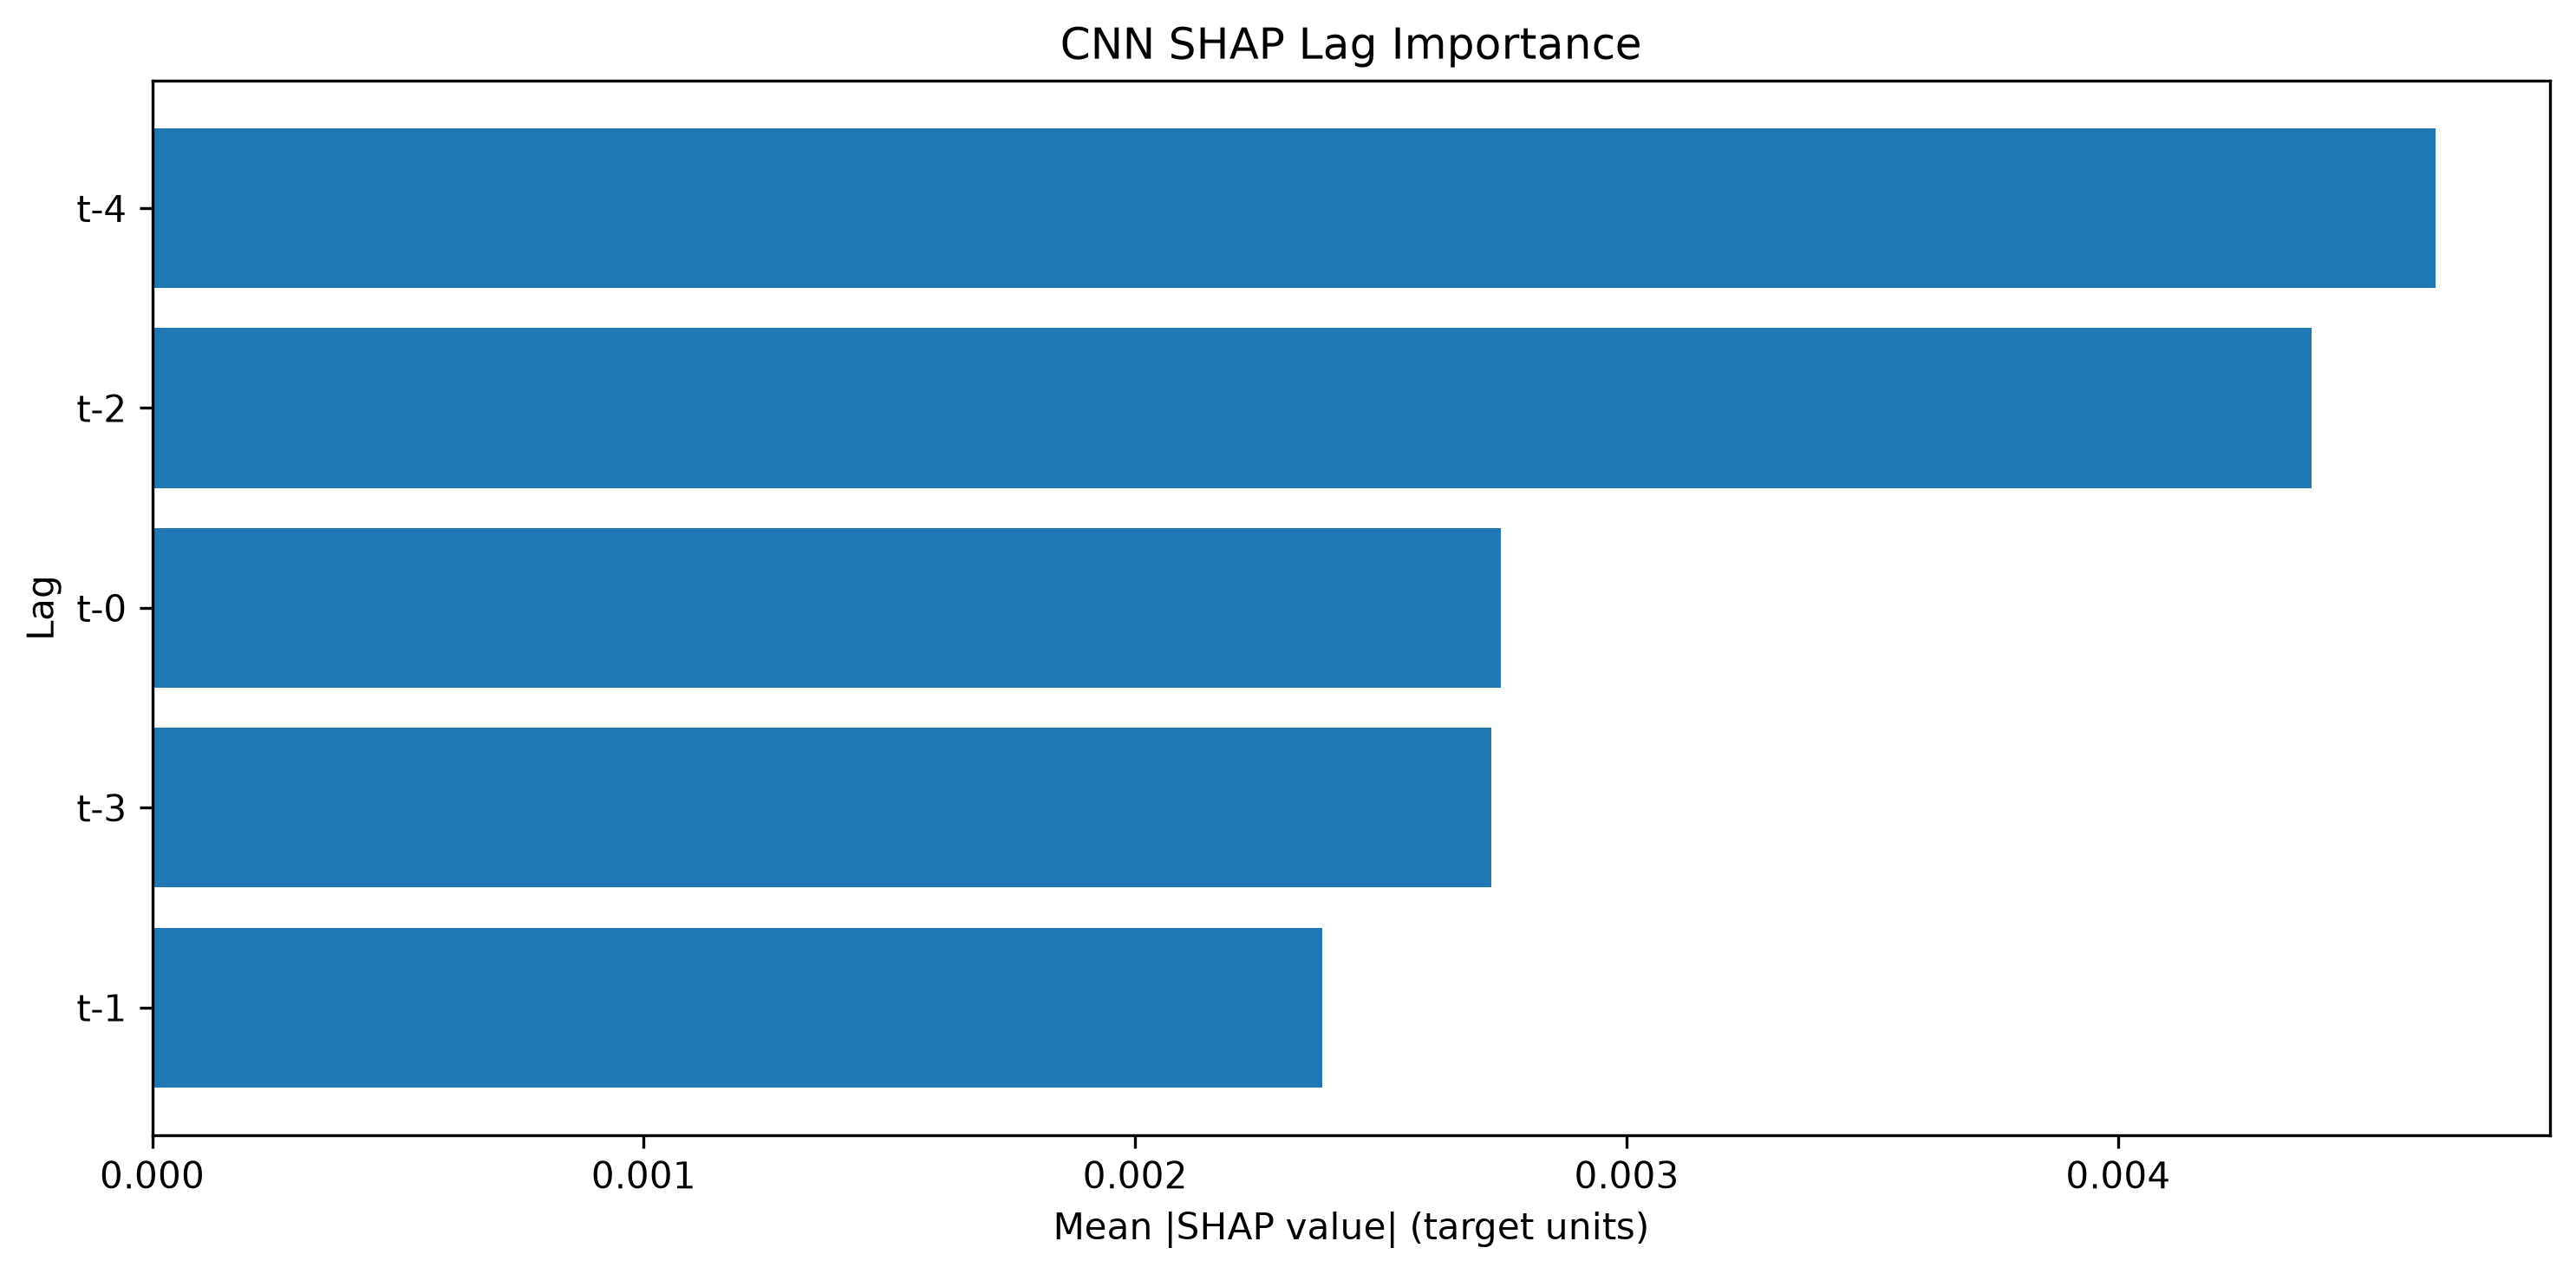

The table this chart was drawn from, first rows:
Lag, SHAP Mean Abs Importance, SHAP Normalized Importance, SHAP Rank
t-4, 0.004646, 0.2751, 1
t-2, 0.004394, 0.2602, 2
t-0, 0.002745, 0.1625, 3
t-3, 0.002725, 0.1613, 4
t-1, 0.00238, 0.1409, 5
